4-way image classification set "bccd_wbc_seg" from GitHub (ParthaPratimBanik/An-Automatic-Nucleus-Segmentation-and-CNN-Model-based-Classification-Method-of-White-Blood-Cell); label vocabulary: eosinophil, lymphocyte, monocyte, neutrophil.

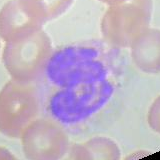
Label: neutrophil

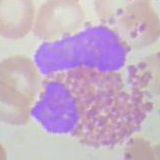
Label: eosinophil

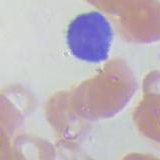
Label: lymphocyte

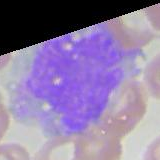
Label: monocyte

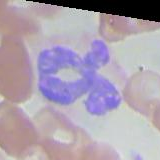
Label: neutrophil

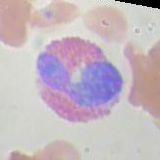
Label: eosinophil
